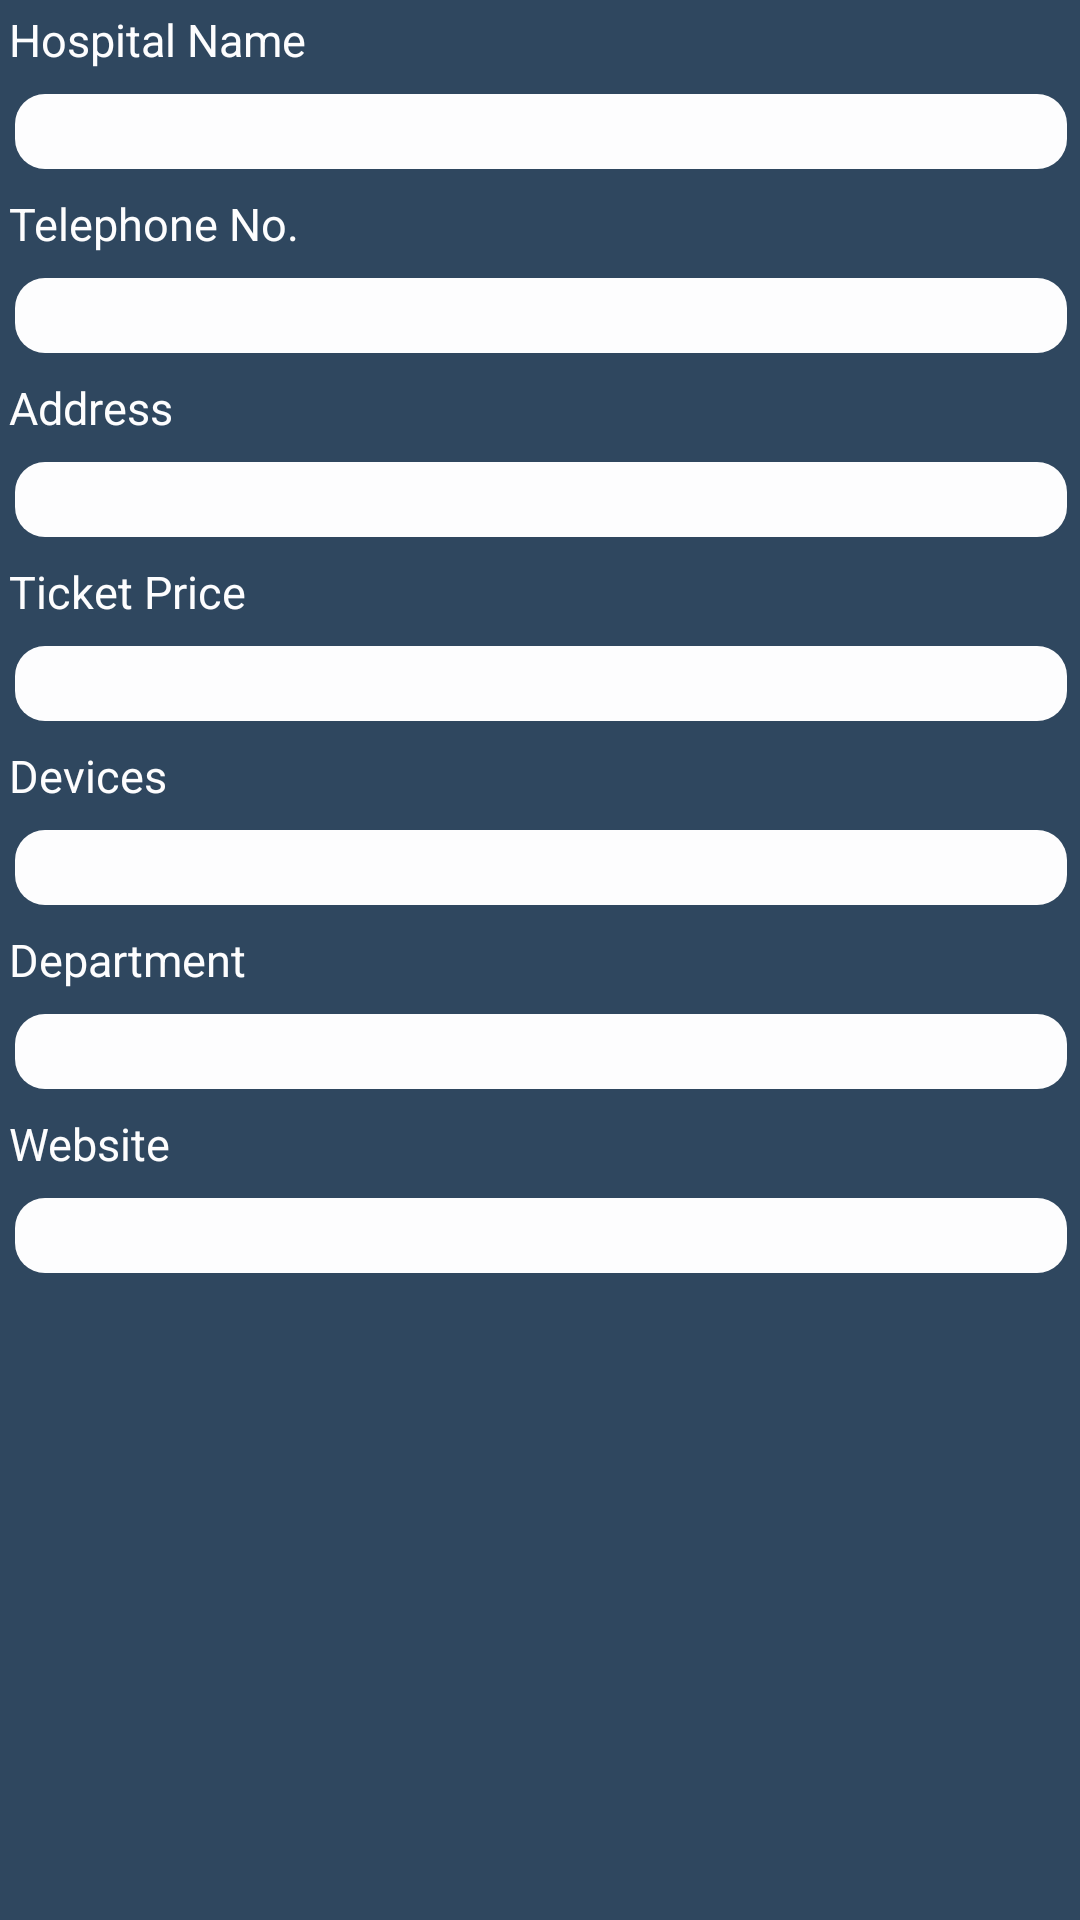

Produce the Android XML layout that renders to this screen, including the resource entries it uses.
<!-- AndroidManifest.xml: application theme AppTheme -->
<!-- res/layout/activity_display_page.xml -->
<?xml version="1.0" encoding="utf-8"?>
<ScrollView xmlns:android="http://schemas.android.com/apk/res/android"
    xmlns:tools="http://schemas.android.com/tools"
    android:id="@+id/activity_display_page"
    android:layout_width="match_parent"
    android:layout_height="match_parent"
    android:paddingBottom="@dimen/activity_vertical_margin"
    android:paddingLeft="@dimen/activity_horizontal_margin"
    android:paddingRight="@dimen/activity_horizontal_margin"
    android:paddingTop="@dimen/activity_vertical_margin"
    android:background="@color/colorPrimaryDark"
    tools:context="com.example.shimaashokry.alegny.DisplayPage">

<RelativeLayout
    android:layout_width="match_parent"
    android:layout_height="match_parent">
    <LinearLayout
        android:orientation="vertical"
        android:layout_width="fill_parent"
        android:layout_height="fill_parent"
        android:weightSum="1">

        <TextView
            android:text="Hospital Name"
            android:layout_width="match_parent"
            android:layout_height="wrap_content"
            android:id="@+id/HName"
            style="@style/view_shape"/>

        <TextView
            android:layout_width="match_parent"
            android:layout_height="wrap_content"
            style="@style/text_view_shape"
            android:id="@+id/text1" />

        <TextView
            android:text="Telephone No."
            android:layout_width="match_parent"
            android:layout_height="wrap_content"
            android:id="@+id/phone"
            style="@style/view_shape"/>

        <TextView
            android:layout_width="match_parent"
            android:layout_height="wrap_content"
            style="@style/text_view_shape"
            android:id="@+id/text2" />

        <TextView
            android:text="Address"
            android:layout_width="match_parent"
            android:layout_height="wrap_content"
            android:id="@+id/address"
            style="@style/view_shape"/>

        <TextView
            android:layout_width="match_parent"
            android:layout_height="wrap_content"
            style="@style/text_view_shape"
            android:layout_weight="0.09"
            android:id="@+id/text3" />

        <TextView
            android:text="Ticket Price "
            android:layout_width="match_parent"
            android:layout_height="wrap_content"
            android:id="@+id/price"
            style="@style/view_shape"/>

        <TextView
            android:layout_width="match_parent"
            android:layout_height="wrap_content"
            style="@style/text_view_shape"
            android:id="@+id/text4" />

        <TextView
            android:text="Devices"
            android:layout_width="match_parent"
            android:layout_height="wrap_content"
            android:id="@+id/devices"
            style="@style/view_shape"/>

        <TextView
            android:layout_width="match_parent"
            android:layout_height="wrap_content"
            style="@style/text_view_shape"
            android:layout_weight="0.13"
            android:id="@+id/text5" />

        <TextView
            android:text="Department"
            android:layout_width="match_parent"
            android:layout_height="wrap_content"
            android:id="@+id/dept"
            style="@style/view_shape"/>

        <TextView
            android:layout_width="match_parent"
            android:layout_height="wrap_content"
            style="@style/text_view_shape"
            android:layout_weight="0.04"
            android:id="@+id/text6" />

        <TextView
            android:text="Website"
            android:layout_width="match_parent"
            android:layout_height="wrap_content"
            android:id="@+id/website"
            style="@style/view_shape"/>

        <TextView
            android:layout_width="match_parent"
            android:layout_height="wrap_content"
            style="@style/text_view_shape"
            android:id="@+id/text7"
            android:layout_alignParentBottom="true"
            android:layout_alignParentLeft="true"
            android:layout_alignParentStart="true"
            android:layout_marginLeft="652dp"
            android:layout_marginStart="652dp"
            android:layout_marginBottom="489dp" />
    </LinearLayout>

</RelativeLayout>
</ScrollView>
<!-- resources referenced by this layout -->
<resources>
  <color name="colorPrimaryDark">#2F475F</color>
  <style name="text_view_shape">
          <item name="android:gravity">center</item>
          <item name="android:background">@drawable/text_view_style</item>
          <item name="android:layout_margin">5dp</item>
      </style>
  <style name="view_shape">
          <item name="android:gravity">left</item>
          <item name="android:textColor">@color/colorPrimary</item>
          <item name="android:layout_margin">3dp</item>
          <item name="android:textSize">15dp</item>
  
      </style>
  <style name="AppTheme" parent="Base.Theme.AppCompat.Light">
          
          <item name="colorPrimary">@color/colorPrimary</item>
          <item name="colorPrimaryDark">@color/colorPrimaryDark</item>
          <item name="colorAccent">@color/colorAccent</item>
      </style>
  <!-- drawable text_view_style (drawable) -->
  <?xml version="1.0" encoding="utf-8"?>
  <selector xmlns:android="http://schemas.android.com/apk/res/android">
      <item>
          <shape android:shape="rectangle">
              <corners android:radius="10dp"/>
              <solid android:color="#FDFDFE"/>
              <size android:height="25dp"/>
          </shape>
      </item>
  </selector>
  <color name="colorPrimary">#FDFDFE</color>
  <color name="colorAccent">#FF4081</color>
</resources>
